Run: headless pygame with SDL's dummy video driver; simulated clock (each Clock.tick advances the game by its frame time, no real sleeping); random seed 0; keys injected as events and as key.get_pressed() state; mouse plan: one left click at the window centre at the start of phase 2, then a move to the lower-right quarter at the start of phase 3.
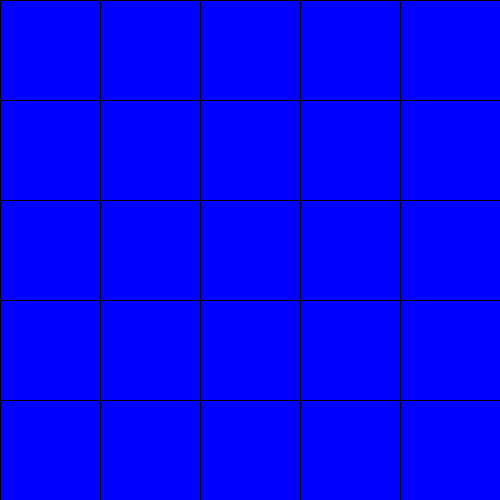
Frame 1 of 4 · flips 1–60 · no input
Frame 2 of 4 · flips 61–180 · clicked the window centre · tapped SPACE, RETURN · held RIGHT (→), D · screen unchanged from frame 1, image omitted
Frame 3 of 4 · flips 181–300 · moved the mouse to the lower-right quarter · held DOWN (↓), S · screen unchanged from frame 2, image omitted
Frame 4 of 4 · flips 301–420 · held LEFT (←), A, UP (↑), W · screen unchanged from frame 3, image omitted

The pygame program that drew these frames:

import pygame
import sys
from random import randint

# Pygame start
pygame.init()

# Some variables to calculate the screen size
start_bottom_height = 50  
rectangle_size = 100

# Board class
class Rectangle:
    def __init__(self):
        self.show = True
        self.showed = False
        self.object = pygame.Surface((rectangle_size, rectangle_size))

# Creating the board
rectangles = []
rect_int = []
for i in range(5):
    for j in range(5):
        rectangle = Rectangle()
        rectangle.object.fill('blue')
        rect_int.append(rectangle)
    rectangles.append(rect_int)
    rect_int = []

# screen size
screen_width = len(rectangles[0]) * rectangle_size
screen_height = len(rectangles) * rectangle_size
start_bottom_width = screen_width

# Screen init
screen = pygame.display.set_mode((screen_width, screen_height))
pygame.display.set_caption('Memorey game!! - By Jverjan')

rectangle = None
random_array = []
generate_rect = True
hide_rect = False
cont = 0
corrects = 0
user_answer = []
game_active = False


while True:
    pygame.time.Clock().tick(1)
    for event in pygame.event.get():
        # Closing the game if the user press X bottom
        if event.type == pygame.QUIT:
            sys.exit()
        elif event.type == pygame.MOUSEBUTTONDOWN:
            y_absolute, x_absolute = event.pos
            x = x_absolute // rectangle_size
            y = y_absolute // rectangle_size
            
            if game_active:
                print('write your answer')
                user_answer.append([x, y])
                if user_answer == random_array:
                    user_answer.clear()
                    corrects +=1
                    generate_rect = True            
            

    if hide_rect:
        rectangle.object.fill('blue')
        hide_rect = False
          
    if generate_rect:
        if len(random_array) <= corrects:
            sx, sy = randint(0, len(rectangles)-1), randint(0, len(rectangles[0])-1)
            random_array.append([sx,sy])
            print('random', random_array)
        else:
            if cont  < len(random_array):
                x = random_array[cont][0]
                y = random_array[cont][1]        
                rectangle = rectangles[x][y]
                rectangle.object.fill('black')
                rectangle.show = False
                cont += 1
                hide_rect = True
                rectangle.show = True
            else:
                cont = 0
                generate_rect = False
                game_active = True               
                
    # Drawing the rectangles
    x_pos, y_pos = 0, 0
    for i in rectangles:
        x_pos = 0
        for element in i:
            if element.show:
                screen.blit(element.object, (x_pos, y_pos))
                element.object.fill('blue')
            if not element.show:
                screen.blit(element.object, (x_pos, y_pos))
                element.object.fill('white')
            x_pos += rectangle_size            
        y_pos += rectangle_size
    
    for i in range(5):
        pygame.draw.line(screen, 'black', (screen_width//5 *i,0), (screen_width//5 * i,screen_height))
        pygame.draw.line(screen, 'black', (0, screen_height//5 * i), (screen_width, screen_height//5 * i))

    pygame.display.update()
